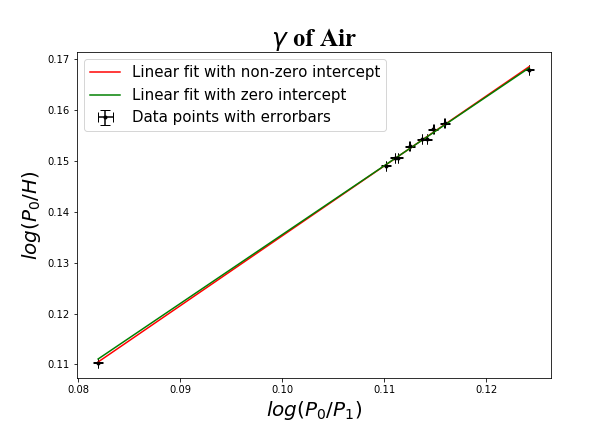

Data behind this chart, as committed beside it:
113.34, 104.42
117.8, 105.5
118.4, 105.7
118, 105.6
118.3, 105.7
118.7, 105.8
120.1, 106
118.4, 105.7
118, 105.6
118.8, 105.8
